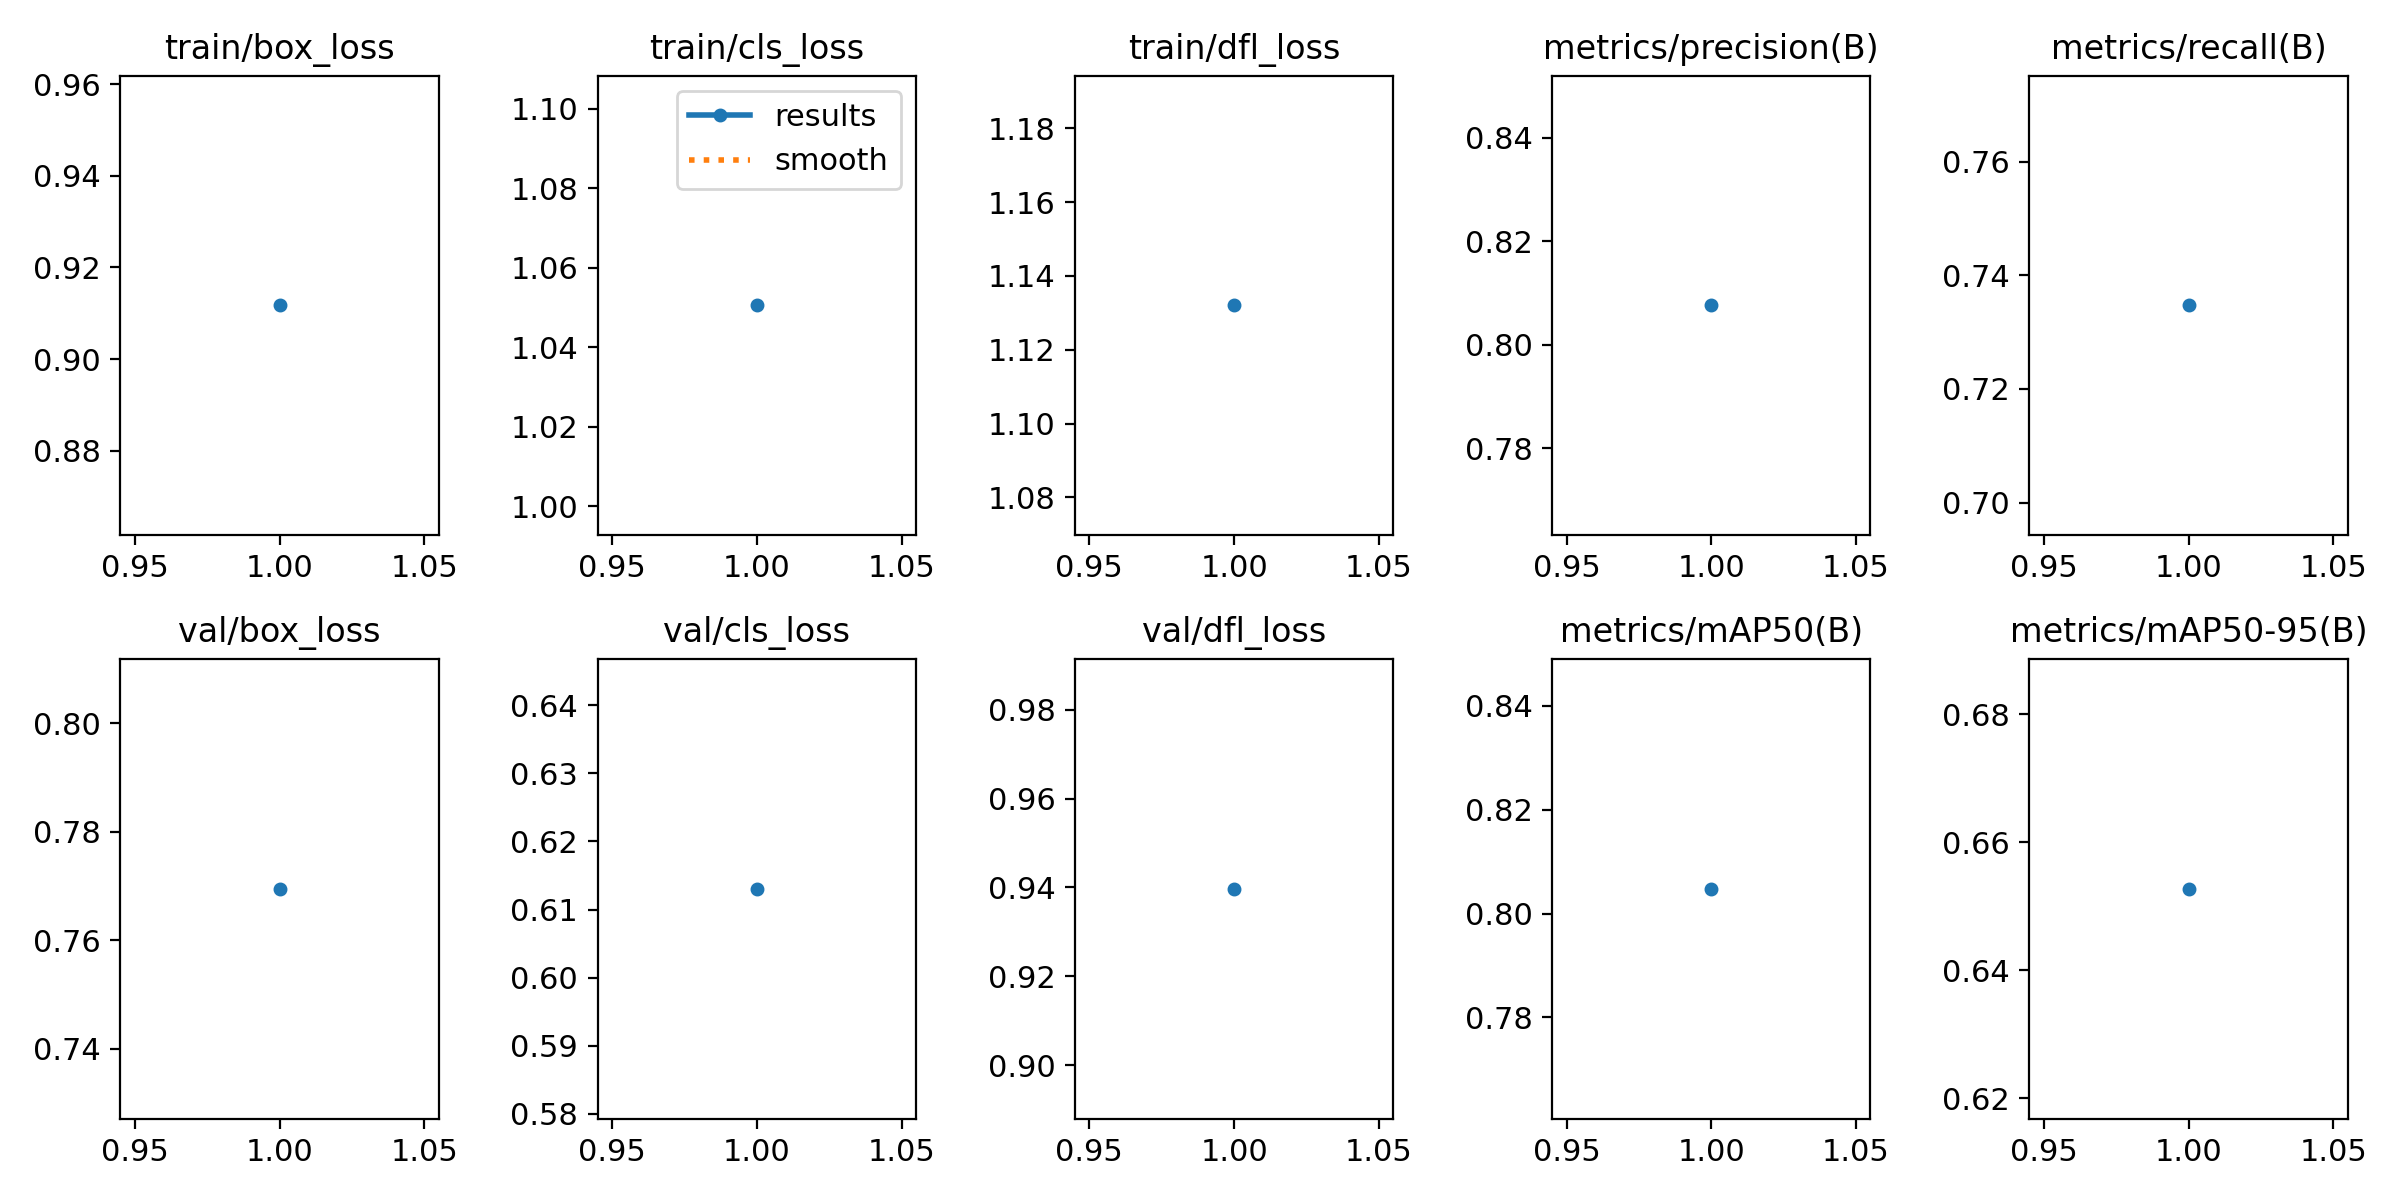

The data file committed next to this chart (first rows):
epoch, time, train/box_loss, train/cls_loss, train/dfl_loss, metrics/precision(B), metrics/recall(B), metrics/mAP50(B), metrics/mAP50-95(B), val/box_loss, val/cls_loss, val/dfl_loss, lr/pg0, lr/pg1, lr/pg2
1, 8.324, 0.9117, 1.05, 1.132, 0.8076, 0.7347, 0.8047, 0.6527, 0.7695, 0.613, 0.9397, 3.689e-05, 3.689e-05, 3.689e-05
